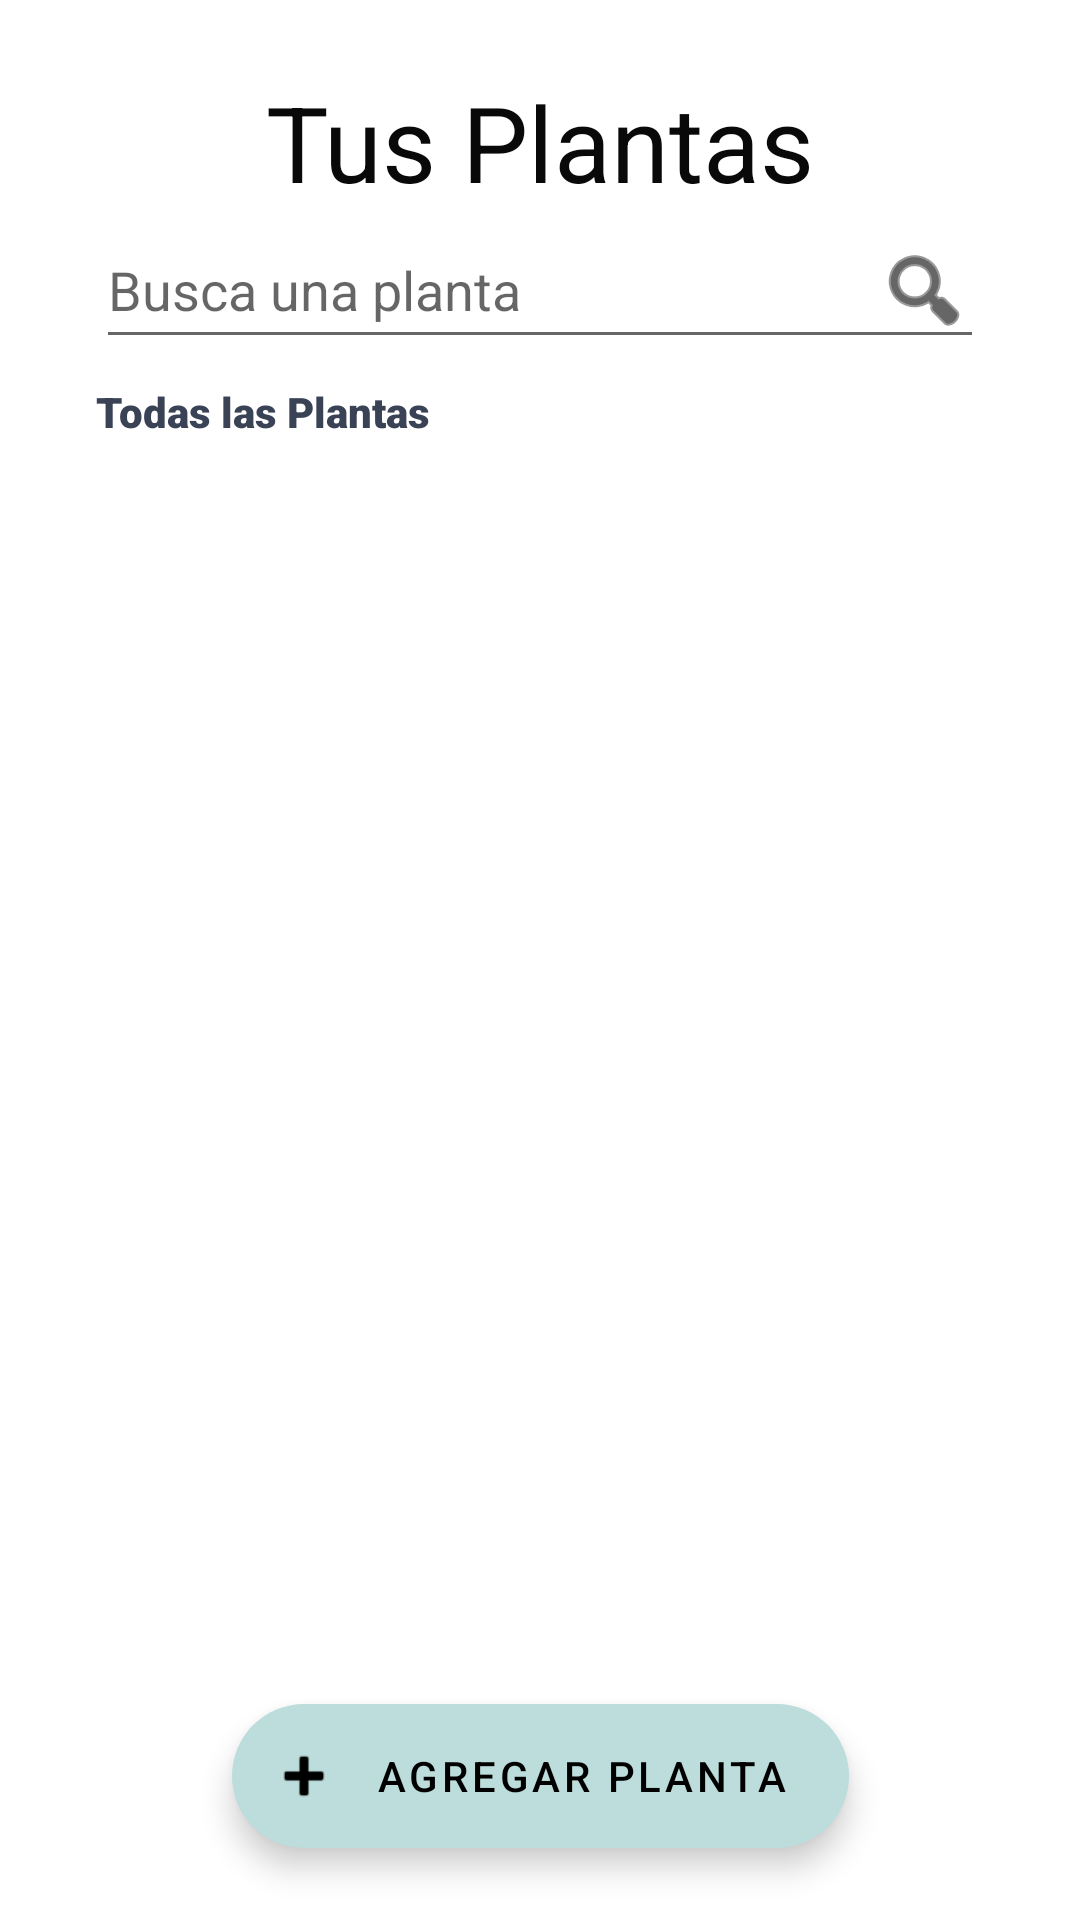

Here is an Android app screen rendered from its layout file. Give the layout XML and the strings, colors and styles it references.
<!-- AndroidManifest.xml: application theme Theme.App_Plantas_ISWM -->
<!-- res/layout/consult_plants.xml -->
<?xml version="1.0" encoding="utf-8"?>
<layout xmlns:android="http://schemas.android.com/apk/res/android"
    xmlns:app="http://schemas.android.com/apk/res-auto"
    xmlns:tools="http://schemas.android.com/tools">

    <androidx.constraintlayout.widget.ConstraintLayout
        android:layout_width="match_parent"
        android:layout_height="match_parent">

        <EditText
            android:id="@+id/ET_PlantSearch"
            android:layout_width="match_parent"
            android:layout_height="wrap_content"
            android:layout_marginHorizontal="32dp"
            android:drawableEnd="@android:drawable/ic_menu_search"
            android:drawableTint="@color/black"
            android:ems="10"
            android:hint="Busca una planta"
            android:imeOptions="actionSearch"
            android:inputType="textPersonName"
            android:minHeight="48dp"
            app:layout_constraintEnd_toEndOf="parent"
            app:layout_constraintStart_toStartOf="parent"
            app:layout_constraintTop_toBottomOf="@+id/textView6" />

        <TextView
            android:id="@+id/textView2"
            android:layout_width="wrap_content"
            android:layout_height="wrap_content"
            android:layout_marginTop="8dp"
            android:fontFamily="sans-serif-black"
            android:text="Todas las Plantas"
            android:textColor="@color/plantName"
            app:layout_constraintStart_toStartOf="@+id/ET_PlantSearch"
            app:layout_constraintTop_toBottomOf="@+id/ET_PlantSearch" />

        <androidx.recyclerview.widget.RecyclerView
            android:id="@+id/RV_Consults"
            android:layout_width="0dp"
            android:layout_height="0dp"
            android:layout_marginHorizontal="16dp"
            android:layout_marginTop="8dp"
            android:layout_marginBottom="42dp"
            app:layout_constraintBottom_toBottomOf="parent"
            app:layout_constraintEnd_toEndOf="@+id/ET_PlantSearch"
            app:layout_constraintStart_toStartOf="@+id/ET_PlantSearch"
            app:layout_constraintTop_toBottomOf="@+id/textView2"
            tools:listitem="@layout/cardview_plants" />

        <TextView
            android:id="@+id/textView6"
            style="@style/Headers"
            android:layout_width="wrap_content"
            android:layout_height="wrap_content"
            android:layout_marginTop="24dp"
            android:text="Tus Plantas"
            app:layout_constraintEnd_toEndOf="parent"
            app:layout_constraintStart_toStartOf="parent"
            app:layout_constraintTop_toTopOf="parent" />

        <com.google.android.material.floatingactionbutton.ExtendedFloatingActionButton
            android:id="@+id/floatingActionButton"
            android:layout_width="wrap_content"
            android:layout_height="wrap_content"
            android:layout_marginBottom="24dp"
            android:clickable="true"
            android:onClick="goToRegisterPlants"
            android:text="Agregar Planta"
            android:textAlignment="center"
            app:backgroundTint="@color/colorPrimaryButton"

            app:icon="@android:drawable/ic_input_add"
            app:layout_constraintBottom_toBottomOf="parent"
            app:layout_constraintEnd_toEndOf="parent"
            app:layout_constraintStart_toStartOf="parent"
            app:srcCompat="@android:drawable/ic_menu_add" />

    </androidx.constraintlayout.widget.ConstraintLayout>
</layout>
<!-- res/layout/cardview_plants.xml (included above) -->
<?xml version="1.0" encoding="utf-8"?>
<androidx.constraintlayout.widget.ConstraintLayout xmlns:android="http://schemas.android.com/apk/res/android"
    xmlns:app="http://schemas.android.com/apk/res-auto"
    android:layout_width="match_parent"
    android:layout_height="wrap_content"
    android:paddingVertical="8dp">

    <com.google.android.material.card.MaterialCardView
        android:id="@+id/cardView"
        android:layout_width="match_parent"
        android:layout_height="wrap_content"
        android:layout_marginBottom="16dp"
        android:clickable="true"
        android:elevation="20dp"
        android:focusable="true"
        app:cardCornerRadius="30dp"
        app:layout_constraintBottom_toBottomOf="parent"
        app:layout_constraintEnd_toEndOf="parent"
        app:layout_constraintStart_toStartOf="parent"
        app:layout_constraintTop_toTopOf="parent"
        app:strokeWidth="1dp">

        <LinearLayout
            android:layout_width="match_parent"
            android:layout_height="wrap_content"
            android:orientation="vertical">

            <ImageView
                android:layout_width="match_parent"
                android:layout_height="80dp"
                android:scaleType="centerCrop"
                android:src="@drawable/plantcats" />

            <LinearLayout
                android:layout_width="match_parent"
                android:layout_height="wrap_content"
                android:orientation="horizontal">

                <LinearLayout
                    android:layout_width="0dp"
                    android:layout_height="wrap_content"
                    android:layout_weight="4"
                    android:orientation="vertical">

                    <TextView
                        android:id="@+id/plantName"
                        android:layout_width="wrap_content"
                        android:layout_height="wrap_content"
                        android:layout_marginLeft="16dp"
                        android:fontFamily="@font/montserrat_bold"
                        android:text="Nombre Planta"
                        android:textColor="@color/plantName"
                        android:textSize="24dp" />

                    <TextView
                        android:id="@+id/registerDate"
                        android:layout_width="wrap_content"
                        android:layout_height="match_parent"
                        android:layout_marginHorizontal="8dp"
                        android:layout_marginStart="16dp"
                        android:layout_marginBottom="16dp"
                        android:text="fecha de registro" />

                </LinearLayout>

                <TextView
                    android:id="@+id/seeMore"
                    android:layout_width="0dp"
                    android:layout_height="match_parent"
                    android:layout_marginEnd="16dp"
                    android:layout_weight="1"
                    android:fontFamily="@font/montserrat"
                    android:gravity="center"
                    android:text="Ver Mas"
                    android:textColor="@color/seeMore" />
            </LinearLayout>

        </LinearLayout>

    </com.google.android.material.card.MaterialCardView>

</androidx.constraintlayout.widget.ConstraintLayout>
<!-- resources referenced by this layout -->
<resources>
  <color name="black">#FF000000</color>
  <color name="colorPrimaryButton">#BCDDDB</color>
  <color name="plantName">#3A4256</color>
  <color name="seeMore">#9CA9C5</color>
  <!-- drawable plantcats: jpg bitmap (drawable, 68024 bytes) -->
  <style name="Headers">
          <item name="fontFamily">@font/montserrat_bold</item>
          <item name="android:textSize">35sp</item>
          <item name="android:textColor">@color/signIn</item>
      </style>
  <style name="Theme.App_Plantas_ISWM" parent="Theme.MaterialComponents.DayNight.DarkActionBar">
          
          <item name="colorPrimary">@color/colorPrimaryButton</item>
          <item name="colorPrimaryVariant">@color/hints</item>
          <item name="colorOnPrimary">@color/black</item>
          <item name="windowActionBar">false</item>
          <item name="windowNoTitle">true</item>
      </style>
  <color name="signIn">#0A0909</color>
  <color name="hints">#979797</color>
</resources>
